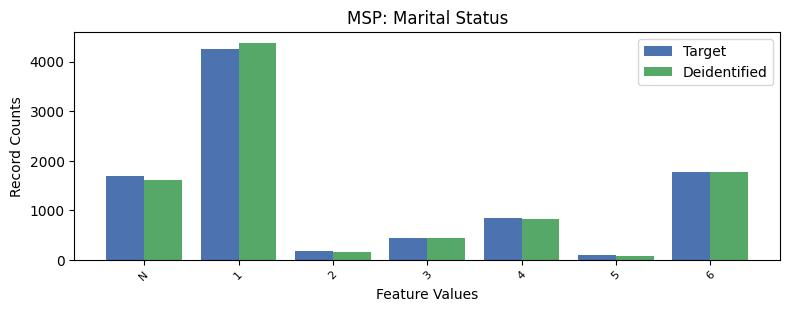

Data behind this chart, as committed beside it:
, MSP, count_target, count_deidentified
0, 1, 4260, 4379
1, 6, 1780, 1770
2, -1, 1682, 1614
3, 4, 838, 827
4, 3, 440, 444
5, 2, 183, 166
6, 5, 93, 76
